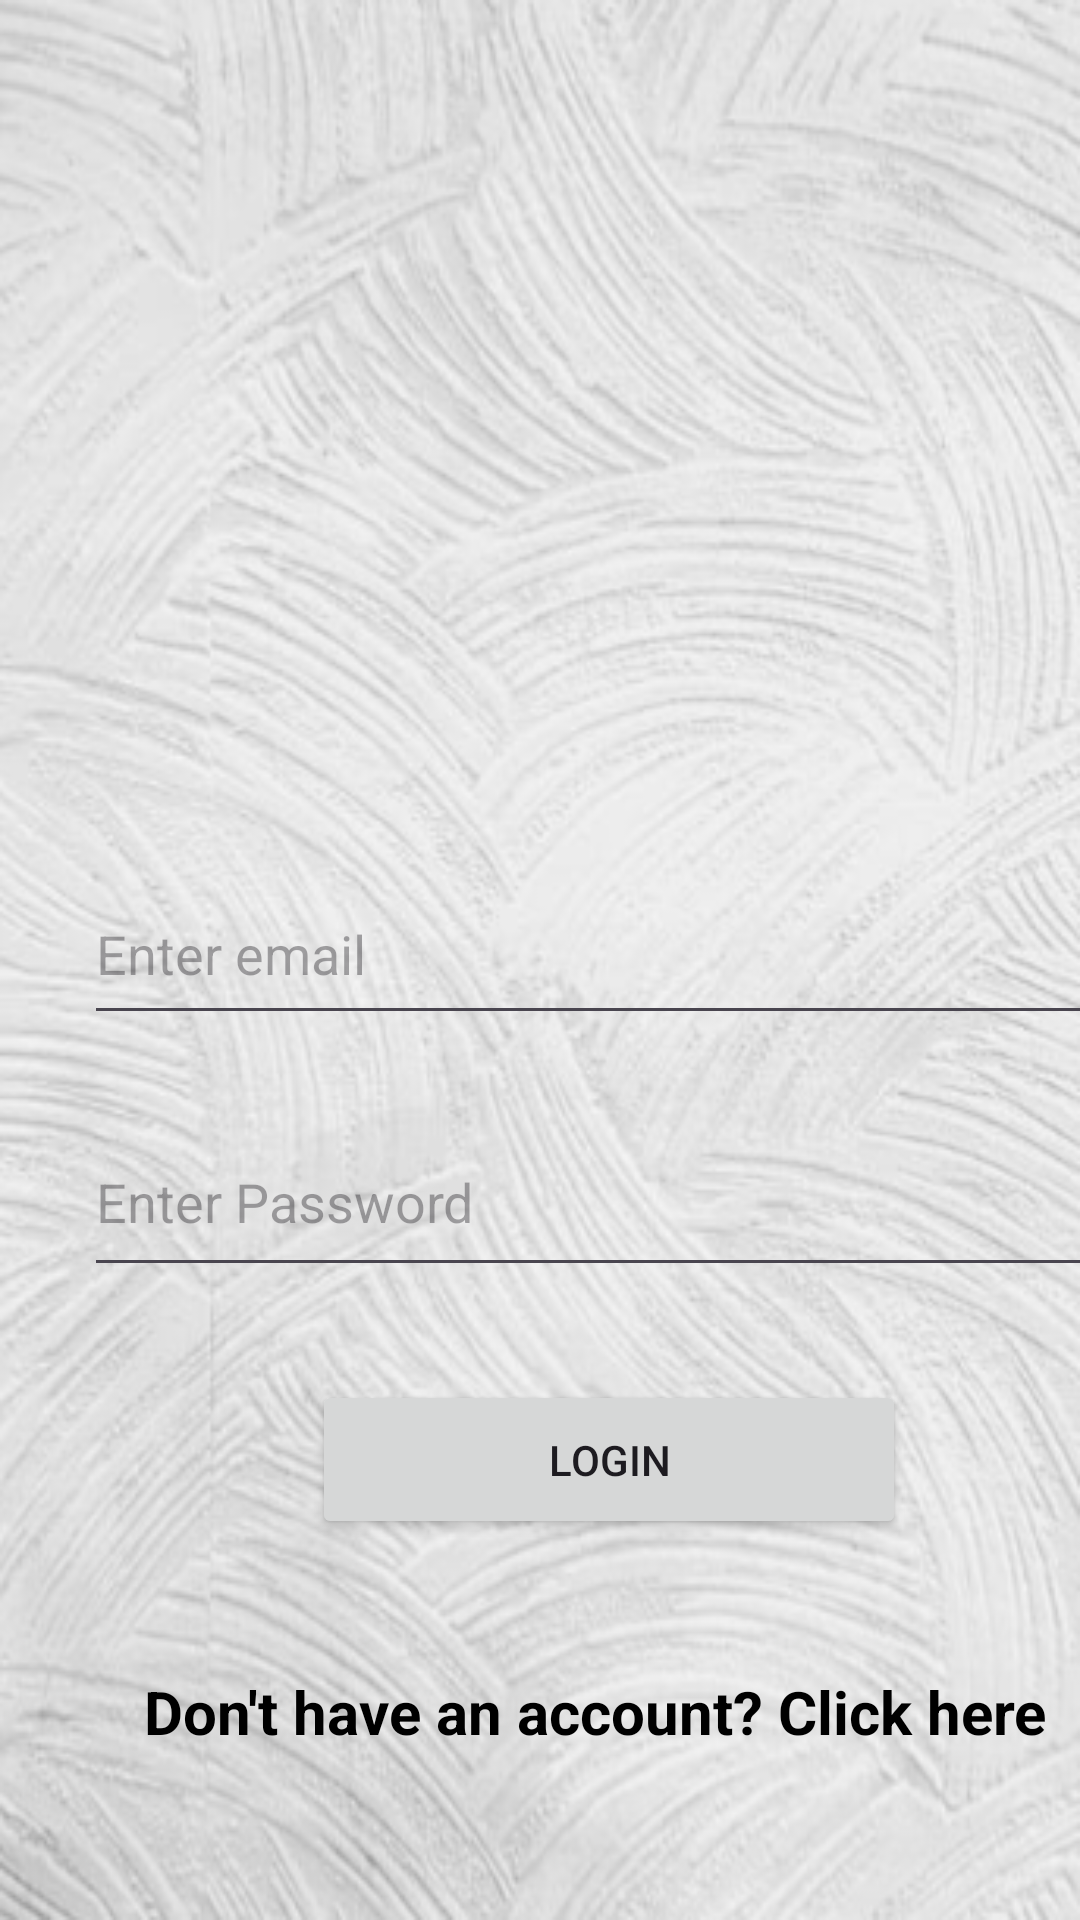

Android layout source for this screen:
<!-- AndroidManifest.xml: application theme Theme.SemProject -->
<!-- res/layout/activity_login.xml -->
<?xml version="1.0" encoding="utf-8"?>
<androidx.constraintlayout.widget.ConstraintLayout xmlns:android="http://schemas.android.com/apk/res/android"
    xmlns:app="http://schemas.android.com/apk/res-auto"
    xmlns:tools="http://schemas.android.com/tools"
    android:id="@+id/main"
    android:layout_width="match_parent"
    android:layout_height="match_parent"
    android:background="@drawable/backgroundlogin"
    tools:context=".ui.activity.LoginActivity">

    <EditText
        android:id="@+id/editEmail"
        android:layout_width="354dp"
        android:layout_height="57dp"
        android:layout_marginStart="28dp"
        android:layout_marginTop="288dp"
        android:ems="10"
        android:hint="Enter email"
        android:inputType="text"
        app:layout_constraintStart_toStartOf="parent"
        app:layout_constraintTop_toTopOf="parent" />

    <EditText
        android:id="@+id/editPassword"
        android:layout_width="355dp"
        android:layout_height="60dp"
        android:layout_marginStart="28dp"
        android:layout_marginTop="24dp"
        android:ems="10"
        android:hint="Enter Password"
        android:inputType="textPassword"
        app:layout_constraintStart_toStartOf="parent"
        app:layout_constraintTop_toBottomOf="@+id/editEmail" />

    <Button
        android:id="@+id/btnLogin"
        android:layout_width="198dp"
        android:layout_height="53dp"
        android:layout_marginStart="104dp"
        android:layout_marginTop="31dp"
        android:text="Login"
        app:layout_constraintStart_toStartOf="parent"
        app:layout_constraintTop_toBottomOf="@+id/editPassword" />

    <TextView
        android:id="@+id/btnSignupNavigate"
        android:layout_width="308dp"
        android:layout_height="39dp"
        android:layout_gravity="end"
        android:layout_marginStart="48dp"
        android:layout_marginTop="44dp"
        android:text="Don't have an account? Click here"
        android:textColor="@android:color/black"
        android:textSize="20dp"
        android:textStyle="bold"
        app:layout_constraintStart_toStartOf="parent"
        app:layout_constraintTop_toBottomOf="@+id/btnLogin" />


</androidx.constraintlayout.widget.ConstraintLayout>
<!-- resources referenced by this layout -->
<resources>
  <!-- drawable backgroundlogin: png bitmap (drawable, 171910 bytes) -->
  <style name="Theme.SemProject" parent="Base.Theme.SemProject" />
  <style name="Base.Theme.SemProject" parent="Theme.Material3.DayNight.NoActionBar">
          
          
      </style>
</resources>
